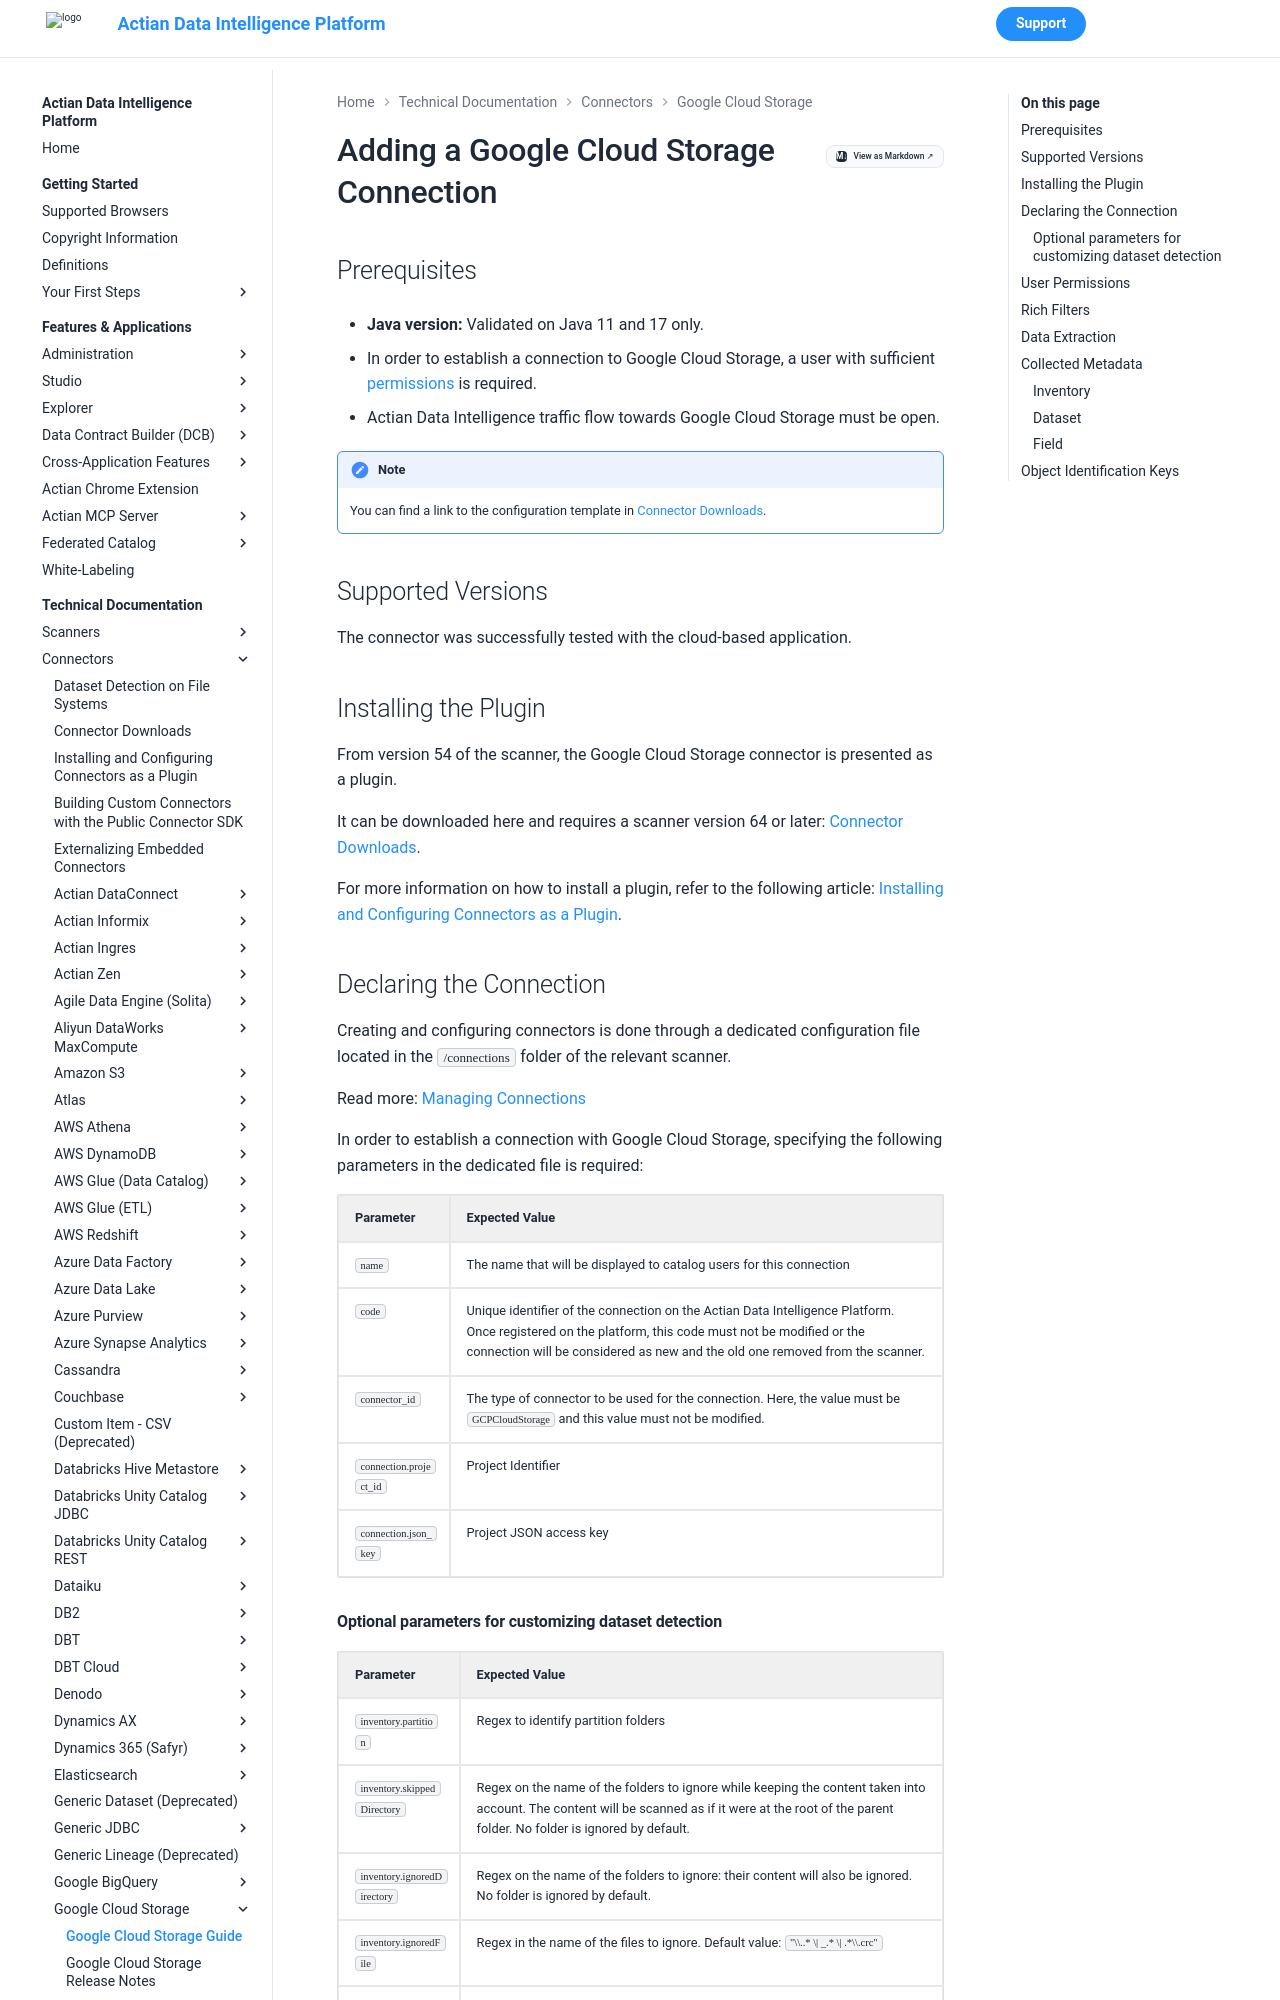

repository: ActianCorp/zeenea-platform-docs · page: latest/technical-documentation/connectors/google-cloud-storage/google-cloud-storage.html · generator: mkdocs

# Adding a Google Cloud Storage Connection

## Prerequisites

* **Java version:** Validated on Java 11 and 17 only.

* In order to establish a connection to Google Cloud Storage, a user with sufficient [permissions](#user-permissions) is required.
* Actian Data Intelligence traffic flow towards Google Cloud Storage must be open. 

!!! note
    You can find a link to the configuration template in [Connector Downloads](../connectors-list.md).


## Supported Versions

The connector was successfully tested with the cloud-based application.

## Installing the Plugin

From version 54 of the scanner, the Google Cloud Storage connector is presented as a plugin. 

It can be downloaded here and requires a scanner version 64 or later: [Connector Downloads](../connectors-list.md).

For more information on how to install a plugin, refer to the following article: [Installing and Configuring Connectors as a Plugin](../connectors-install-as-plugin.md).

## Declaring the Connection

Creating and configuring connectors is done through a dedicated configuration file located in the `/connections` folder of the relevant scanner.

Read more: [Managing Connections](../../../features-applications/administration/managing-connections.md)
 
In order to establish a connection with Google Cloud Storage, specifying the following parameters in the dedicated file is required:

| Parameter| Expected Value |
| :--- | :--- |
| `name` | The name that will be displayed to catalog users for this connection | 
| `code` | Unique identifier of the connection on the Actian Data Intelligence Platform. Once registered on the platform, this code must not be modified or the connection will be considered as new and the old one removed from the scanner. | 
| `connector_id` | The type of connector to be used for the connection. Here, the value must be `GCPCloudStorage` and this value must not be modified. | 
| `connection.project_id` | Project Identifier |
| `connection.json_key` | Project JSON access key |
